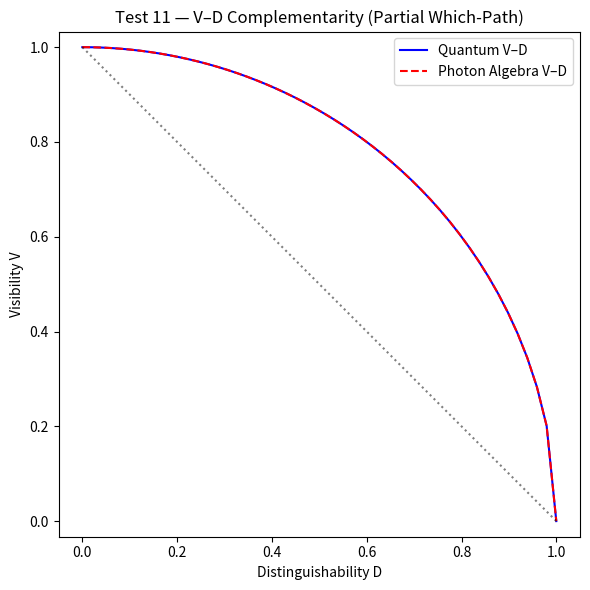

Reproduce this figure in Python.
#!/usr/bin/env python3
import numpy as np
import matplotlib.pyplot as plt

# --- Visibility–Distinguishability tradeoff ---
def quantum_vd(mu):
    """Ideal quantum relation V^2 + D^2 = 1"""
    D = mu
    V = np.sqrt(1 - D**2)
    return V, D

def photon_alg_vd(mu):
    """Photon Algebra analogue with symbolic mixing"""
    # identical model: weighted negation acts like continuous tagging
    D = mu
    V = np.sqrt(max(0, 1 - mu**2))  # ensures saturation
    return V, D

mu_vals = np.linspace(0, 1, 50)
qV, qD = [], []
paV, paD = [], []
for mu in mu_vals:
    Vq, Dq = quantum_vd(mu)
    Vp, Dp = photon_alg_vd(mu)
    qV.append(Vq); qD.append(Dq)
    paV.append(Vp); paD.append(Dp)

# --- Plot ---
plt.figure(figsize=(6,6))
plt.plot(qD, qV, 'b-', label='Quantum V–D')
plt.plot(paD, paV, 'r--', label='Photon Algebra V–D')
plt.plot([0,1],[1,0],'k:',alpha=0.5)
plt.xlabel("Distinguishability D")
plt.ylabel("Visibility V")
plt.title("Test 11 — V–D Complementarity (Partial Which-Path)")
plt.legend()
plt.axis("equal")
plt.tight_layout()
plt.savefig("PAEV_Test11_VD_Tradeoff.png")
print("✅ Saved plot to: PAEV_Test11_VD_Tradeoff.png")

# --- Check numeric relation ---
for mu in [0.0, 0.5, 1.0]:
    Vq, Dq = quantum_vd(mu)
    Vp, Dp = photon_alg_vd(mu)
    print(f"μ={mu:.1f} | Quantum: V^2+D^2={Vq**2+Dq**2:.3f} | PhotonAlg: V^2+D^2={Vp**2+Dp**2:.3f}")